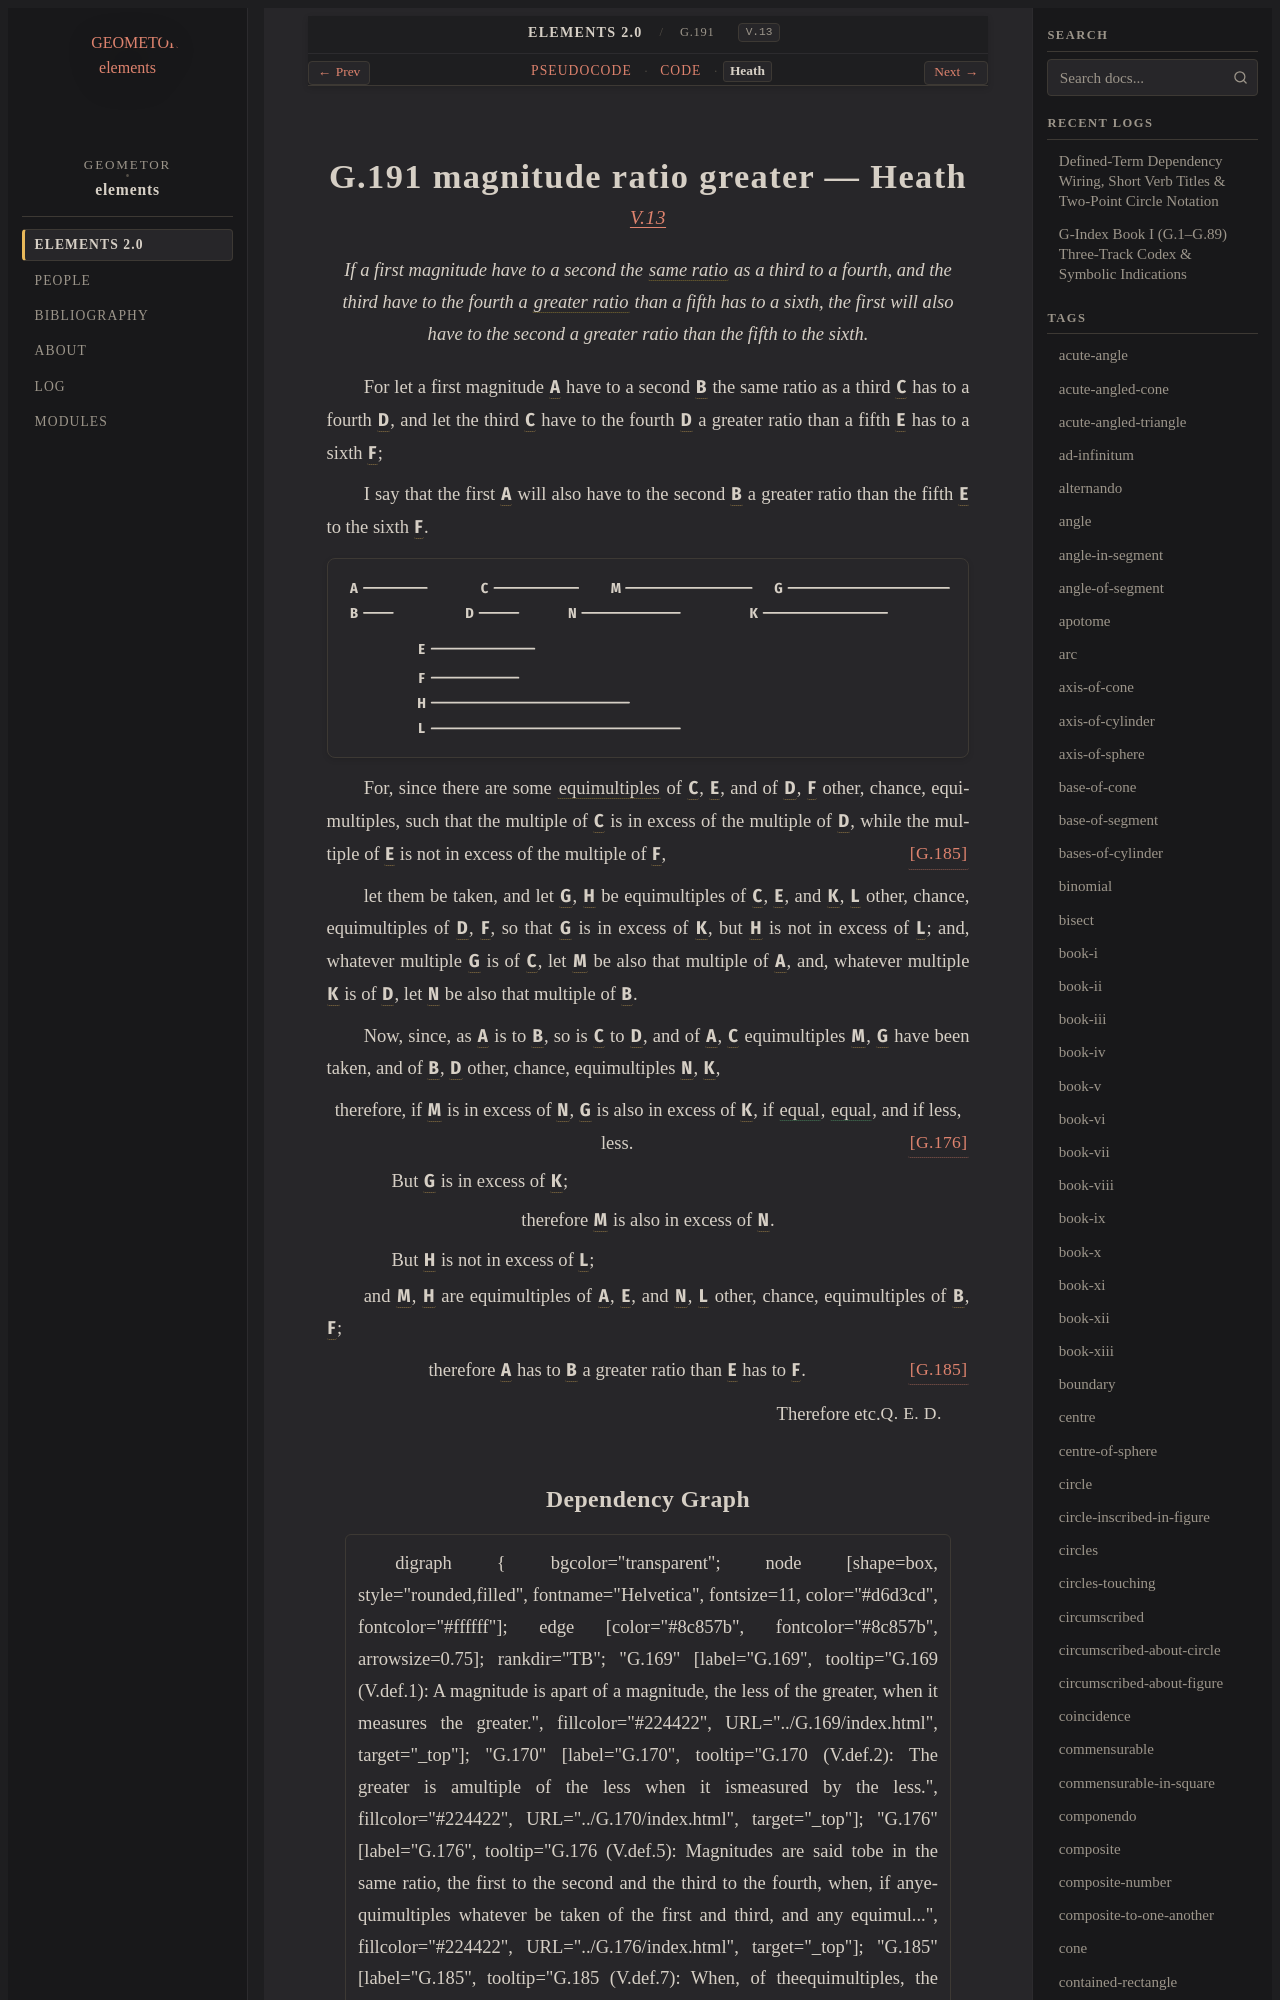

repository: geometor/elements · page: elements2/G.191/heath.html · generator: sphinx

:canonical_id: G.191
:original_id: V.13
:title: G.191 magnitude ratio greater
:volume: II
:book: V
:type: prop

G.191 magnitude ratio greater — Heath
=====================================

.. rubric:: `V.13 <https://geometor.github.io/euclid/heath/volume_II/book_v/propositions/13/>`_

.. enunciation::

   If a first magnitude have to a second the :term:`same ratio <G.176>` as a third to a fourth, and the third have to the fourth a :term:`greater ratio <G.185>` than a fifth has to a sixth, the first will also have to the second a greater ratio than the fifth to the sixth.

For let a first magnitude :g:`A <g1:A>` have to a second :g:`B <g1:B>` the same ratio as a third :g:`C <g1:C>` has to a fourth :g:`D <g1:D>`, and let the third :g:`C <g1:C>` have to the fourth :g:`D <g1:D>` a greater ratio than a fifth :g:`E <g1:E>` has to a sixth :g:`F <g1:F>`;

I say that the first :g:`A <g1:A>` will also have to the second :g:`B <g1:B>` a greater ratio than the fifth :g:`E <g1:E>` to the sixth :g:`F <g1:F>`.

.. picture:: g1.svg
   :alt: Proposition 13 diagram

For, since there are some :term:`equimultiples <multiple>` of :g:`C <g1:C>`, :g:`E <g1:E>`, and of :g:`D <g1:D>`, :g:`F <g1:F>` other, chance, equimultiples, such that the multiple of :g:`C <g1:C>` is in excess of the multiple of :g:`D <g1:D>`,
while the multiple of :g:`E <g1:E>` is not in excess of the multiple of :g:`F <g1:F>`, :just:`[G.185] <G.185>`

let them be taken, and let :g:`G <g1:G>`, :g:`H <g1:H>` be equimultiples of :g:`C <g1:C>`, :g:`E <g1:E>`, and :g:`K <g1:K>`, :g:`L <g1:L>` other, chance, equimultiples of :g:`D <g1:D>`, :g:`F <g1:F>`, so that :g:`G <g1:G>` is in excess of :g:`K <g1:K>`, but :g:`H <g1:H>` is not in excess of :g:`L <g1:L>`; and, whatever multiple :g:`G <g1:G>` is of :g:`C <g1:C>`, let :g:`M <g1:M>` be also that multiple of :g:`A <g1:A>`, and, whatever multiple :g:`K <g1:K>` is of :g:`D <g1:D>`, let :g:`N <g1:N>` be also that multiple of :g:`B <g1:B>`.
